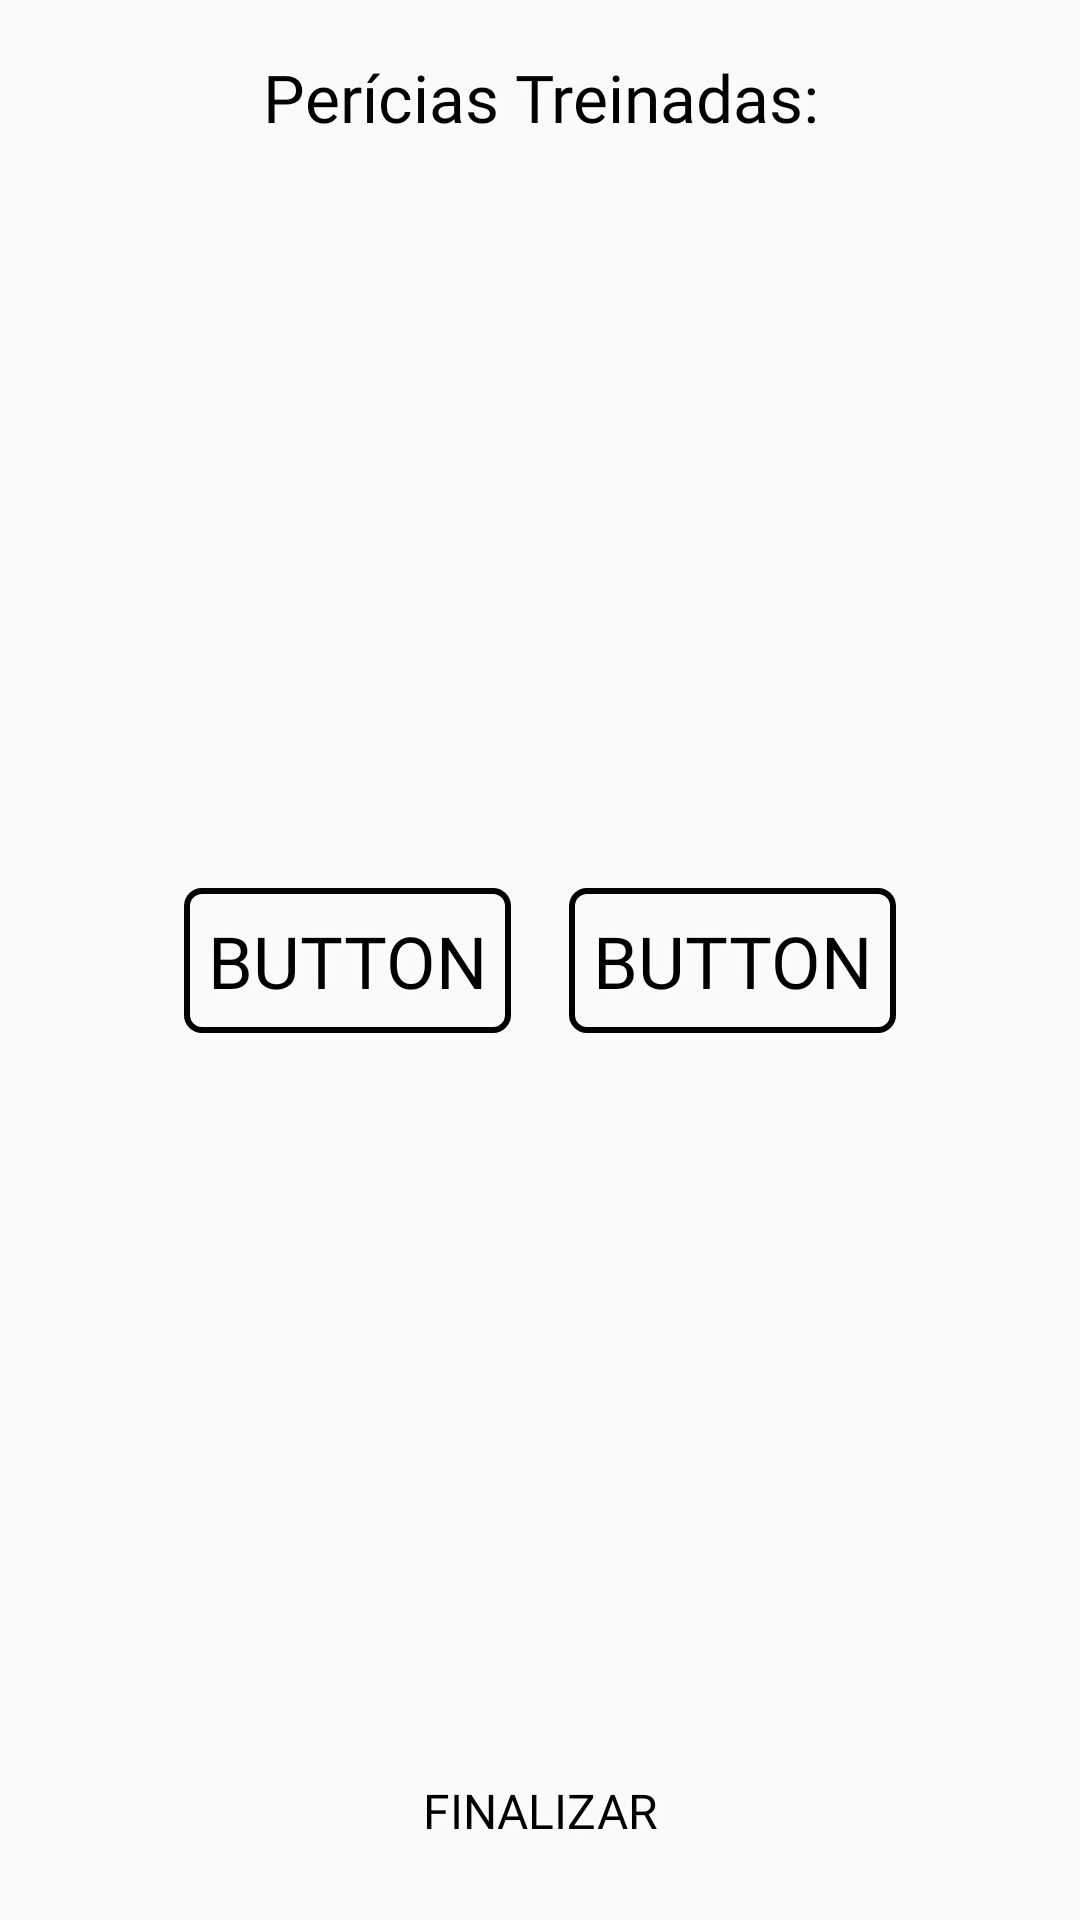

Write the Android layout XML for this screen, with the resource values it uses.
<!-- AndroidManifest.xml: application theme AppTheme -->
<!-- res/layout/activity_pericias.xml -->
<?xml version="1.0" encoding="utf-8"?>
<androidx.constraintlayout.widget.ConstraintLayout xmlns:android="http://schemas.android.com/apk/res/android"
    xmlns:app="http://schemas.android.com/apk/res-auto"
    xmlns:tools="http://schemas.android.com/tools"
    android:layout_width="match_parent"
    android:layout_height="match_parent"
    tools:context=".Criation.Pericias"
    android:background="@drawable/bg_papel4">

    <ListView
        android:id="@+id/listperi"
        android:layout_width="match_parent"
        android:layout_height="match_parent"
        android:layout_marginStart="42dp"
        android:layout_marginTop="65dp"
        android:layout_marginEnd="42dp"
        android:layout_marginBottom="65dp"
        app:layout_constraintBottom_toBottomOf="parent"
        app:layout_constraintEnd_toEndOf="parent"
        app:layout_constraintStart_toStartOf="parent"
        app:layout_constraintTop_toTopOf="parent" >

    </ListView>

    <TextView
        android:id="@+id/txtPericias"
        android:layout_width="0dp"
        android:layout_height="0dp"
        android:gravity="center"
        android:text="@string/perit"
        android:fontFamily="@font/blackcastle"
        android:shadowColor="#FFFFFF"
        android:shadowDx="1.5"
        android:shadowDy="1.3"
        android:shadowRadius="10"
        android:textColor="@color/black"
        android:textSize="22dp"
        app:layout_constraintBottom_toTopOf="@+id/listperi"
        app:layout_constraintEnd_toEndOf="parent"
        app:layout_constraintStart_toStartOf="parent"
        app:layout_constraintTop_toTopOf="parent" />

    <TextView
        android:id="@+id/txtEnd"
        android:layout_width="0dp"
        android:layout_height="0dp"
        android:layout_marginBottom="8dp"
        android:gravity="center"
        android:text="@string/btn_finish"
        android:fontFamily="@font/blackcastle"
        android:shadowColor="#FFFFFF"
        android:shadowDx="1.5"
        android:shadowDy="1.3"
        android:shadowRadius="10"
        android:textColor="@color/black"
        android:textSize="16sp"
        app:layout_constraintBottom_toBottomOf="parent"
        app:layout_constraintEnd_toEndOf="@+id/listperi"
        app:layout_constraintStart_toStartOf="@+id/listperi"
        app:layout_constraintTop_toBottomOf="@+id/listperi"/>

    <Button
        android:id="@+id/btnPeri1"
        android:layout_width="wrap_content"
        android:layout_height="wrap_content"
        android:text="Button"
        android:background="@drawable/background_avanc"
        android:fontFamily="@font/dragonforce"
        android:shadowColor="#FFFFFF"
        android:shadowDx="1.5"
        android:shadowDy="1.3"
        android:shadowRadius="10"
        android:textColor="@color/black"
        android:textSize="24dp"
        android:padding="8dp"
        app:layout_constraintBottom_toBottomOf="@+id/listperi"
        app:layout_constraintEnd_toStartOf="@+id/btnPeri2"
        app:layout_constraintStart_toStartOf="@+id/listperi"
        app:layout_constraintTop_toTopOf="@+id/listperi" />

    <Button
        android:id="@+id/btnPeri2"
        android:layout_width="wrap_content"
        android:layout_height="wrap_content"
        android:text="Button"
        android:background="@drawable/background_avanc"
        android:fontFamily="@font/dragonforce"
        android:shadowColor="#FFFFFF"
        android:shadowDx="1.5"
        android:shadowDy="1.3"
        android:shadowRadius="10"
        android:textColor="@color/black"
        android:textSize="24dp"
        android:padding="8dp"
        app:layout_constraintBottom_toBottomOf="@+id/btnPeri1"
        app:layout_constraintEnd_toEndOf="@+id/listperi"
        app:layout_constraintStart_toEndOf="@+id/btnPeri1"
        app:layout_constraintTop_toTopOf="@+id/btnPeri1" />

</androidx.constraintlayout.widget.ConstraintLayout>
<!-- resources referenced by this layout -->
<resources>
  <color name="black">#000000</color>
  <!-- drawable background_avanc (drawable) -->
  <?xml version="1.0" encoding="utf-8"?>
  <shape xmlns:android="http://schemas.android.com/apk/res/android">
      android:shape="rectangle">
  
      <corners
          android:radius="5dp"
          />
      <solid
          android:color="#00FFFCFC"
          />
  
      <stroke
          android:width="2dp"
          android:color="@android:color/black"
          />
  </shape>
  <string name="btn_finish">FINALIZAR</string>
  <string name="perit">Perícias Treinadas:</string>
  <style name="AppTheme" parent="Theme.AppCompat.Light.NoActionBar">
          
          <item name="colorPrimary">#B40202</item>
          <item name="colorPrimaryDark">#580000</item>
          <item name="colorAccent">#580000</item>
      </style>
</resources>
